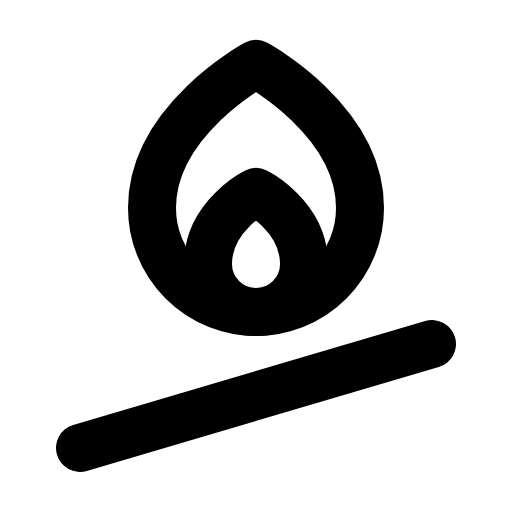
t = 0.00 s
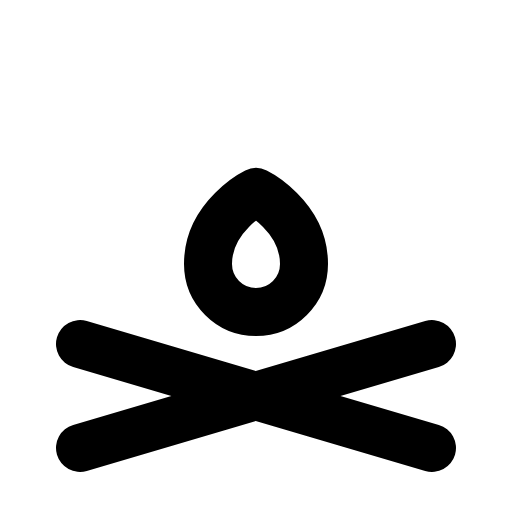
t = 0.90 s
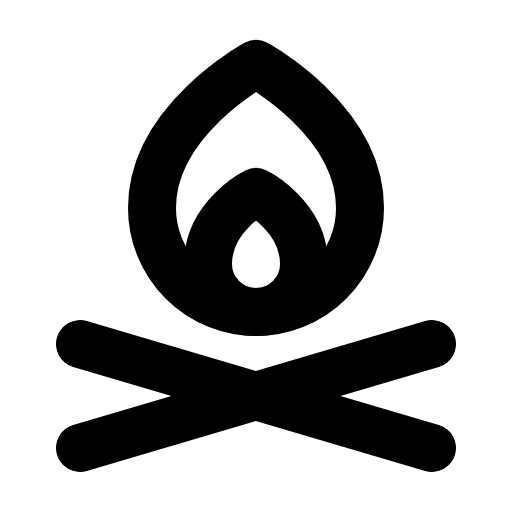
t = 1.28 s
t = 2.03 s: frame unchanged from t = 1.28 s, image omitted
t = 2.78 s: frame unchanged from t = 1.28 s, image omitted
t = 3.15 s: frame unchanged from t = 1.28 s, image omitted

The animated SVG that drew these frames (rendered in a browser with its animation timeline set to each time). Animation: 1 CSS @keyframes rule; one cycle of 3.90 s, repeats indefinitely.

<svg xmlns="http://www.w3.org/2000/svg" viewBox="0 0 256 256">
  <style>
    .draw-line {
      stroke-dasharray: 2000;
      stroke-dashoffset: 0;
    }
    svg:hover .draw-line {
      animation: phosphor-draw-in 3s ease-in-out infinite alternate;
    }
    @keyframes phosphor-draw-in {
      0%   { stroke-dashoffset: 2000; }
      50%  { stroke-dashoffset: 0; }
      100% { stroke-dashoffset: 0; }
    }
  </style><rect width="256" height="256" fill="none"/><line x1="40" y1="172" x2="216" y2="224" fill="none" stroke="currentColor" stroke-linecap="round" stroke-linejoin="round" stroke-width="24" class="draw-line" pathLength="1" style="animation-delay: 0s"/><line x1="216" y1="172" x2="40" y2="224" fill="none" stroke="currentColor" stroke-linecap="round" stroke-linejoin="round" stroke-width="24" class="draw-line" pathLength="1" style="animation-delay: 0.3s"/><path d="M152,132a24,24,0,0,1-48,0c0-24,24-36,24-36S152,108,152,132Z" fill="none" stroke="currentColor" stroke-linecap="round" stroke-linejoin="round" stroke-width="24" class="draw-line" pathLength="1" style="animation-delay: 0.6s"/><path d="M180,104a52,52,0,0,1-104,0c0-44,52-72,52-72S180,60,180,104Z" fill="none" stroke="currentColor" stroke-linecap="round" stroke-linejoin="round" stroke-width="24" class="draw-line" pathLength="1" style="animation-delay: 0.9s"/></svg>
